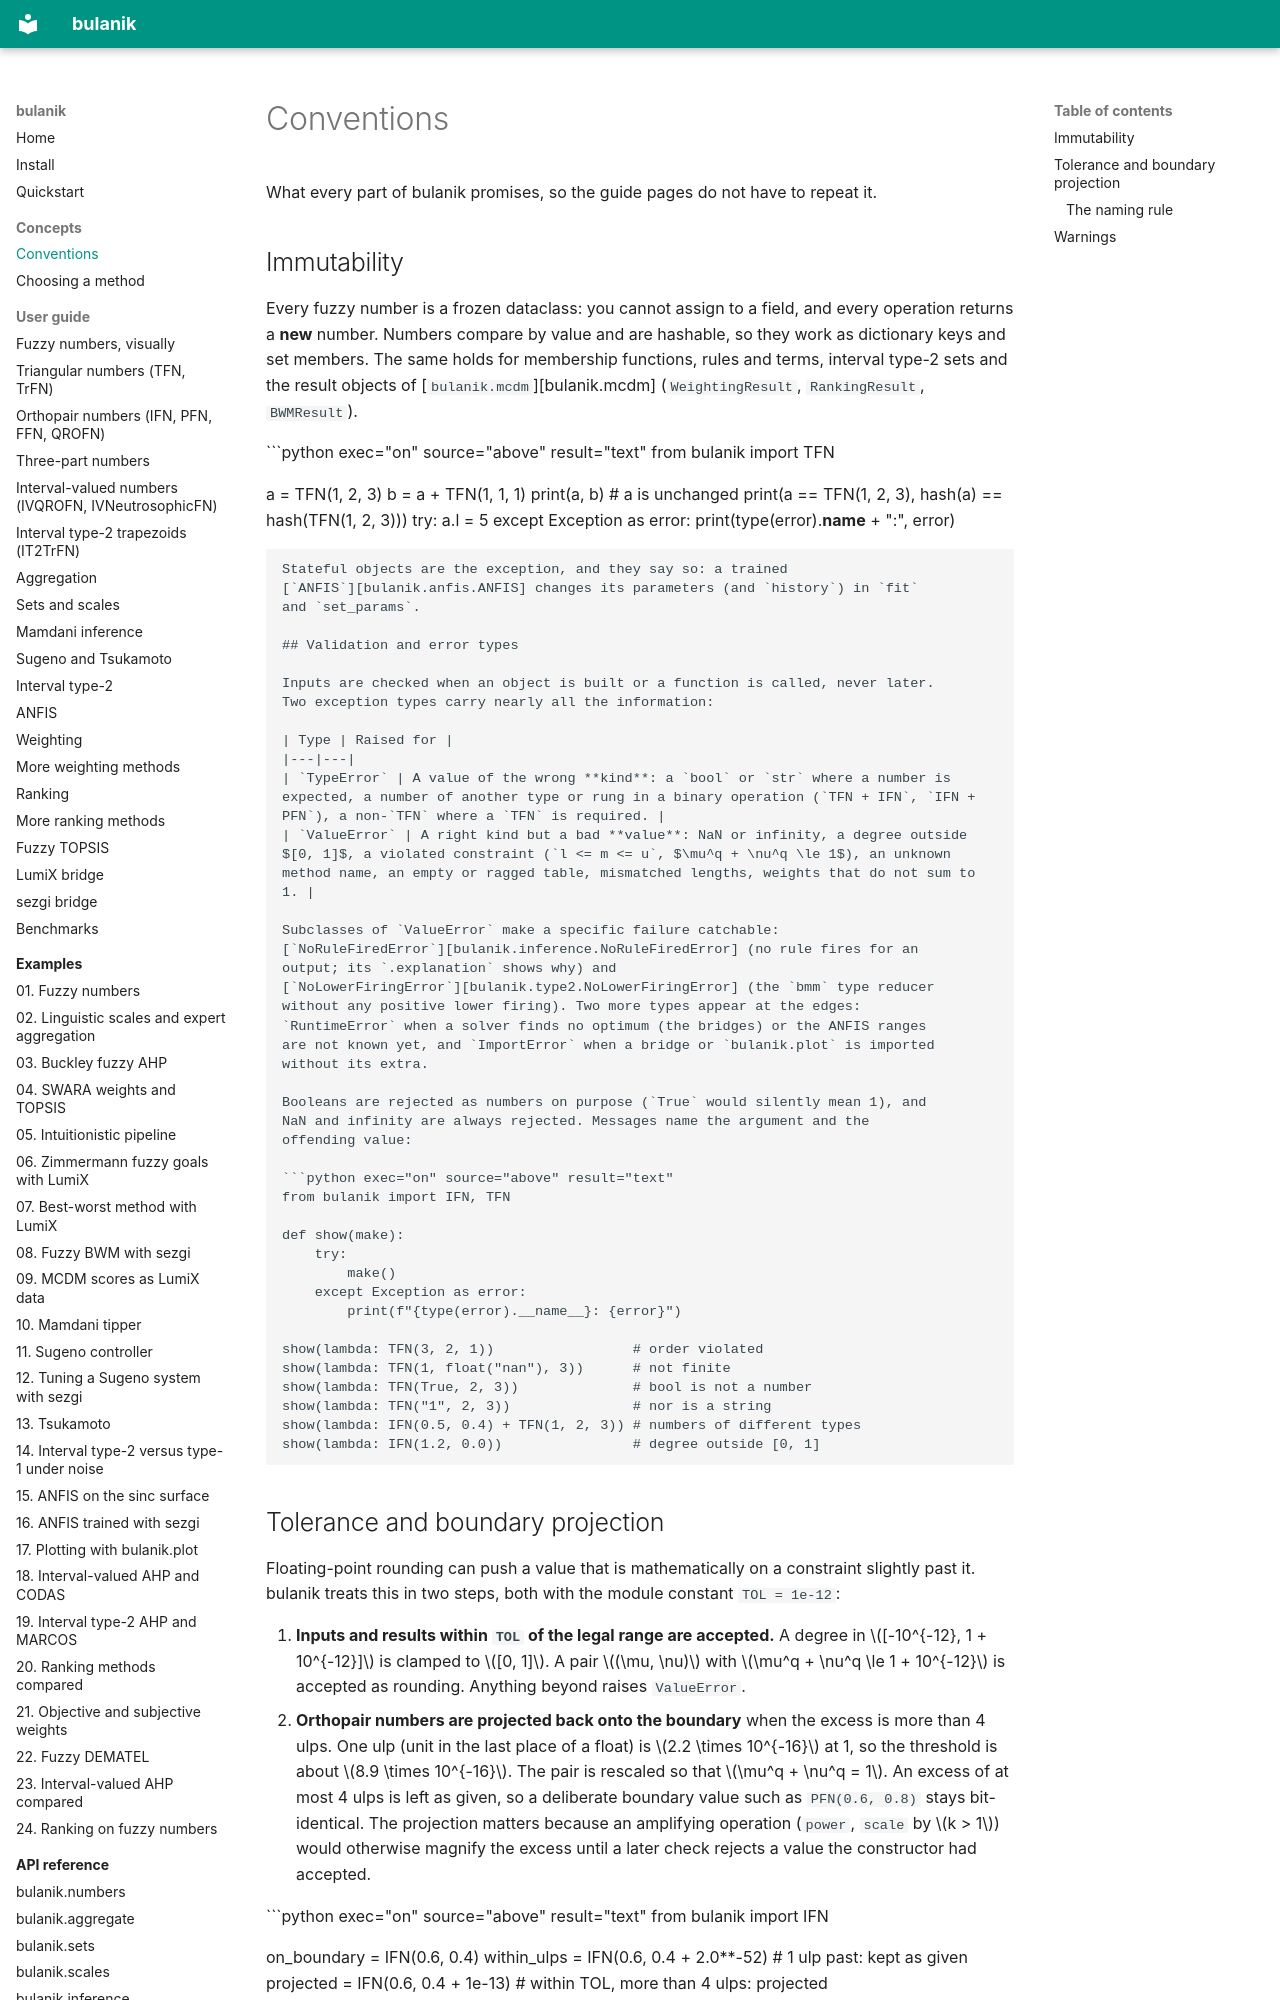

repository: tdelphi1981/bulanik · page: concepts/conventions/index.html · generator: mkdocs

# Conventions

What every part of bulanik promises, so the guide pages do not have to repeat it.

## Immutability

Every fuzzy number is a frozen dataclass: you cannot assign to a field, and
every operation returns a **new** number. Numbers compare by value and are
hashable, so they work as dictionary keys and set members. The same holds for
membership functions, rules and terms, interval type-2 sets and the result
objects of [`bulanik.mcdm`][bulanik.mcdm] (`WeightingResult`, `RankingResult`,
`BWMResult`).

```python exec="on" source="above" result="text"
from bulanik import TFN

a = TFN(1, 2, 3)
b = a + TFN(1, 1, 1)
print(a, b)                          # a is unchanged
print(a == TFN(1, 2, 3), hash(a) == hash(TFN(1, 2, 3)))
try:
    a.l = 5
except Exception as error:
    print(type(error).__name__ + ":", error)
```

Stateful objects are the exception, and they say so: a trained
[`ANFIS`][bulanik.anfis.ANFIS] changes its parameters (and `history`) in `fit`
and `set_params`.

## Validation and error types

Inputs are checked when an object is built or a function is called, never later.
Two exception types carry nearly all the information:

| Type | Raised for |
|---|---|
| `TypeError` | A value of the wrong **kind**: a `bool` or `str` where a number is expected, a number of another type or rung in a binary operation (`TFN + IFN`, `IFN + PFN`), a non-`TFN` where a `TFN` is required. |
| `ValueError` | A right kind but a bad **value**: NaN or infinity, a degree outside $[0, 1]$, a violated constraint (`l <= m <= u`, $\mu^q + \nu^q \le 1$), an unknown method name, an empty or ragged table, mismatched lengths, weights that do not sum to 1. |

Subclasses of `ValueError` make a specific failure catchable:
[`NoRuleFiredError`][bulanik.inference.NoRuleFiredError] (no rule fires for an
output; its `.explanation` shows why) and
[`NoLowerFiringError`][bulanik.type2.NoLowerFiringError] (the `bmm` type reducer
without any positive lower firing). Two more types appear at the edges:
`RuntimeError` when a solver finds no optimum (the bridges) or the ANFIS ranges
are not known yet, and `ImportError` when a bridge or `bulanik.plot` is imported
without its extra.

Booleans are rejected as numbers on purpose (`True` would silently mean 1), and
NaN and infinity are always rejected. Messages name the argument and the
offending value:

```python exec="on" source="above" result="text"
from bulanik import IFN, TFN

def show(make):
    try:
        make()
    except Exception as error:
        print(f"{type(error).__name__}: {error}")

show(lambda: TFN(3, 2, 1))                 # order violated
show(lambda: TFN(1, float("nan"), 3))      # not finite
show(lambda: TFN(True, 2, 3))              # bool is not a number
show(lambda: TFN("1", 2, 3))               # nor is a string
show(lambda: IFN(0.5, 0.4) + TFN(1, 2, 3)) # numbers of different types
show(lambda: IFN(1.2, 0.0))                # degree outside [0, 1]
```
